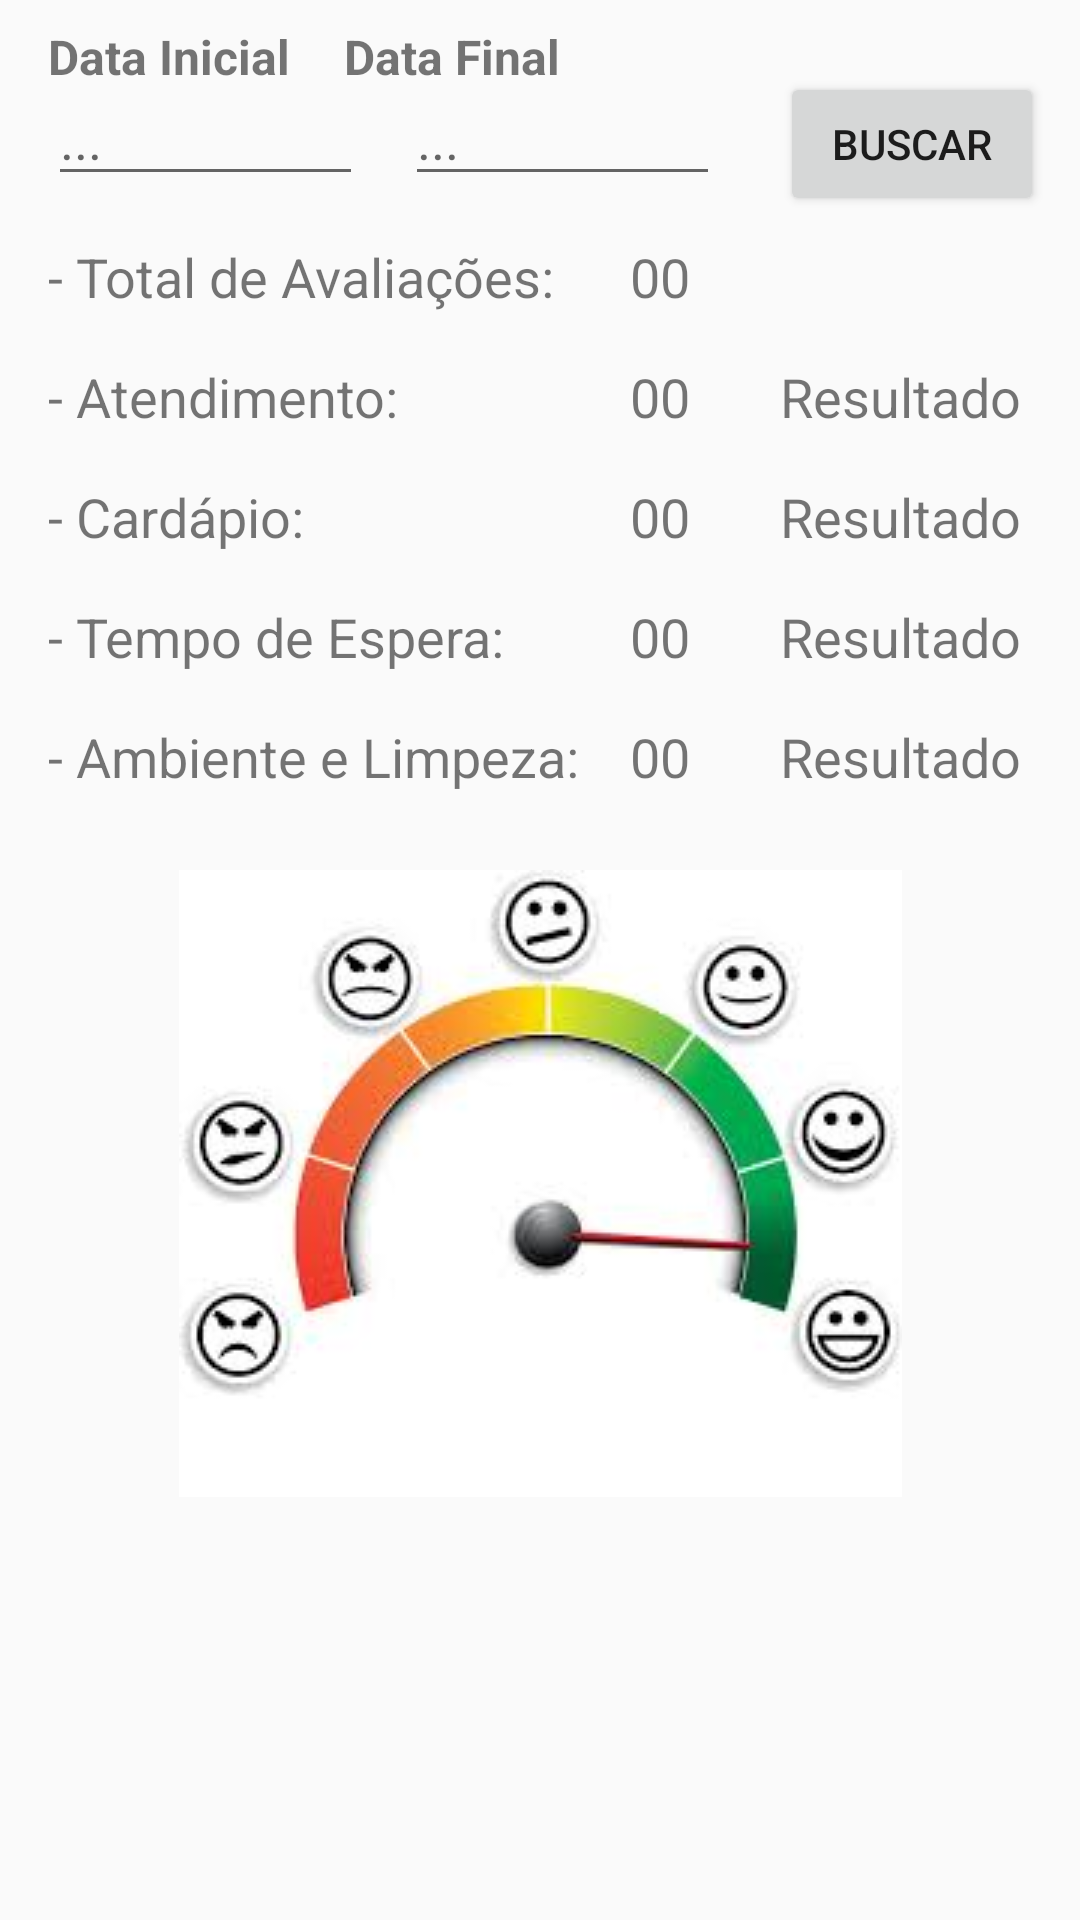

Write the Android layout XML for this screen, with the resource values it uses.
<!-- AndroidManifest.xml: application theme AppTheme -->
<!-- res/layout/content_relatorio2.xml -->
<?xml version="1.0" encoding="utf-8"?>
<android.support.constraint.ConstraintLayout
    xmlns:android="http://schemas.android.com/apk/res/android"
    xmlns:app="http://schemas.android.com/apk/res-auto"
    xmlns:tools="http://schemas.android.com/tools"
    android:layout_width="match_parent"
    android:layout_height="match_parent"
    tools:showIn="@layout/activity_relatorio">

    <TextView
        android:layout_width="wrap_content"
        android:layout_height="wrap_content"
        android:layout_marginStart="16dp"
        android:layout_marginTop="8dp"
        android:layout_marginEnd="5dp"
        android:text="Data Inicial"
        android:textSize="16sp"
        android:textStyle="bold"
        app:layout_constraintEnd_toEndOf="parent"
        app:layout_constraintHorizontal_bias="0.0"
        app:layout_constraintStart_toStartOf="parent"
        app:layout_constraintTop_toTopOf="parent" />

    <TextView
        android:id="@+id/textView3"
        android:layout_width="wrap_content"
        android:layout_height="19dp"
        android:layout_marginTop="8dp"
        android:text="Data Final"
        android:textSize="16sp"
        android:textStyle="bold"
        app:layout_constraintEnd_toEndOf="parent"
        app:layout_constraintHorizontal_bias="0.398"
        app:layout_constraintStart_toStartOf="parent"
        app:layout_constraintTop_toTopOf="parent" />

    <EditText
        android:id="@+id/dataInicio_Xml"
        android:layout_width="wrap_content"
        android:layout_height="wrap_content"
        android:layout_marginStart="16dp"
        android:layout_marginTop="24dp"
        android:ems="5"
        android:focusable="false"
        android:hint="..."
        android:textSize="18sp"
        app:layout_constraintEnd_toEndOf="parent"
        app:layout_constraintHorizontal_bias="0.0"
        app:layout_constraintStart_toStartOf="parent"
        app:layout_constraintTop_toTopOf="parent" />

    <EditText
        android:id="@+id/dataFim_Xml"
        android:layout_width="wrap_content"
        android:layout_height="wrap_content"
        android:layout_marginStart="135dp"
        android:layout_marginTop="24dp"
        android:ems="5"
        android:focusable="false"
        android:hint="..."
        android:textSize="18sp"
        app:layout_constraintEnd_toEndOf="parent"
        app:layout_constraintHorizontal_bias="0.0"
        app:layout_constraintStart_toStartOf="parent"
        app:layout_constraintTop_toTopOf="parent" />

    <Button
        android:id="@+id/btnBuscarPesquisa"
        android:layout_width="wrap_content"
        android:layout_height="wrap_content"
        android:layout_marginStart="260dp"
        android:layout_marginTop="24dp"
        android:onClick="btnBuscarPesquisa"
        android:text="Buscar"
        app:layout_constraintEnd_toEndOf="parent"
        app:layout_constraintHorizontal_bias="0.0"
        app:layout_constraintStart_toStartOf="parent"
        app:layout_constraintTop_toTopOf="parent" />

    <TextView
        android:id="@+id/totAvaliacao"
        android:layout_width="wrap_content"
        android:layout_height="wrap_content"
        android:layout_marginStart="16dp"
        android:layout_marginTop="80dp"
        android:text="- Total de Avaliações:"
        android:textSize="18sp"
        app:layout_constraintEnd_toEndOf="parent"
        app:layout_constraintHorizontal_bias="0.0"
        app:layout_constraintStart_toStartOf="parent"
        app:layout_constraintTop_toTopOf="parent" />

    <TextView
        android:id="@+id/totAvaliacaoXml"
        android:layout_width="wrap_content"
        android:layout_height="wrap_content"
        android:layout_marginStart="210dp"
        android:layout_marginTop="80dp"
        android:text="00"
        android:textSize="18sp"
        app:layout_constraintEnd_toEndOf="parent"
        app:layout_constraintHorizontal_bias="0.0"
        app:layout_constraintStart_toStartOf="parent"
        app:layout_constraintTop_toTopOf="parent" />

    <TextView
        android:id="@+id/atendimentoXml"
        android:layout_width="wrap_content"
        android:layout_height="wrap_content"
        android:layout_marginStart="16dp"
        android:layout_marginTop="120dp"
        android:text="- Atendimento:"
        android:textSize="18sp"
        app:layout_constraintEnd_toEndOf="parent"
        app:layout_constraintHorizontal_bias="0.0"
        app:layout_constraintStart_toStartOf="parent"
        app:layout_constraintTop_toTopOf="parent" />

    <TextView
        android:id="@+id/mediaAtendXml"
        android:layout_width="wrap_content"
        android:layout_height="wrap_content"
        android:layout_marginStart="210dp"
        android:layout_marginTop="120dp"
        android:text="00"
        android:textSize="18sp"
        app:layout_constraintEnd_toEndOf="parent"
        app:layout_constraintHorizontal_bias="0.0"
        app:layout_constraintStart_toStartOf="parent"
        app:layout_constraintTop_toTopOf="parent" />

    <TextView
        android:id="@+id/resultAtendXml"
        android:layout_width="wrap_content"
        android:layout_height="wrap_content"
        android:layout_marginStart="260dp"
        android:layout_marginTop="120dp"
        android:text="Resultado"
        android:textSize="18sp"
        app:layout_constraintEnd_toEndOf="parent"
        app:layout_constraintHorizontal_bias="0.0"
        app:layout_constraintStart_toStartOf="parent"
        app:layout_constraintTop_toTopOf="parent" />

    <TextView
        android:id="@+id/CardapXml"
        android:layout_width="wrap_content"
        android:layout_height="wrap_content"
        android:layout_marginStart="16dp"
        android:layout_marginTop="160dp"
        android:text="- Cardápio:"
        android:textSize="18sp"
        app:layout_constraintEnd_toEndOf="parent"
        app:layout_constraintHorizontal_bias="0.0"
        app:layout_constraintStart_toStartOf="parent"
        app:layout_constraintTop_toTopOf="parent" />

    <TextView
        android:id="@+id/mediaCardapXml"
        android:layout_width="wrap_content"
        android:layout_height="wrap_content"
        android:layout_marginStart="210dp"
        android:layout_marginTop="160dp"
        android:text="00"
        android:textSize="18sp"
        app:layout_constraintEnd_toEndOf="parent"
        app:layout_constraintHorizontal_bias="0.0"
        app:layout_constraintStart_toStartOf="parent"
        app:layout_constraintTop_toTopOf="parent" />

    <TextView
        android:id="@+id/resultCardapXml"
        android:layout_width="wrap_content"
        android:layout_height="wrap_content"
        android:layout_marginStart="260dp"
        android:layout_marginTop="160dp"
        android:text="Resultado"
        android:textSize="18sp"
        app:layout_constraintEnd_toEndOf="parent"
        app:layout_constraintHorizontal_bias="0.0"
        app:layout_constraintStart_toStartOf="parent"
        app:layout_constraintTop_toTopOf="parent" />

    <TextView
        android:id="@+id/TempoXml"
        android:layout_width="wrap_content"
        android:layout_height="wrap_content"
        android:layout_marginStart="16dp"
        android:layout_marginTop="200dp"
        android:text="- Tempo de Espera:"
        android:textSize="18sp"
        app:layout_constraintEnd_toEndOf="parent"
        app:layout_constraintHorizontal_bias="0.0"
        app:layout_constraintStart_toStartOf="parent"
        app:layout_constraintTop_toTopOf="parent" />

    <TextView
        android:id="@+id/mediaTempoXml"
        android:layout_width="wrap_content"
        android:layout_height="wrap_content"
        android:layout_marginStart="210dp"
        android:layout_marginTop="200dp"
        android:text="00"
        android:textSize="18sp"
        app:layout_constraintEnd_toEndOf="parent"
        app:layout_constraintHorizontal_bias="0.0"
        app:layout_constraintStart_toStartOf="parent"
        app:layout_constraintTop_toTopOf="parent" />

    <TextView
        android:id="@+id/resultTempoXml"
        android:layout_width="wrap_content"
        android:layout_height="wrap_content"
        android:layout_marginStart="260dp"
        android:layout_marginTop="200dp"
        android:text="Resultado"
        android:textSize="18sp"
        app:layout_constraintEnd_toEndOf="parent"
        app:layout_constraintHorizontal_bias="0.0"
        app:layout_constraintStart_toStartOf="parent"
        app:layout_constraintTop_toTopOf="parent" />

    <TextView
        android:id="@+id/ambienteXml"
        android:layout_width="wrap_content"
        android:layout_height="wrap_content"
        android:layout_marginStart="16dp"
        android:layout_marginTop="240dp"
        android:text="- Ambiente e Limpeza:"
        android:textSize="18sp"
        app:layout_constraintEnd_toEndOf="parent"
        app:layout_constraintHorizontal_bias="0.0"
        app:layout_constraintStart_toStartOf="parent"
        app:layout_constraintTop_toTopOf="parent" />

    <TextView
        android:id="@+id/mediaAmbienteXml"
        android:layout_width="wrap_content"
        android:layout_height="wrap_content"
        android:layout_marginStart="210dp"
        android:layout_marginTop="240dp"
        android:text="00"
        android:textSize="18sp"
        app:layout_constraintEnd_toEndOf="parent"
        app:layout_constraintHorizontal_bias="0.0"
        app:layout_constraintStart_toStartOf="parent"
        app:layout_constraintTop_toTopOf="parent" />

    <TextView
        android:id="@+id/resultAmbienteXml"
        android:layout_width="wrap_content"
        android:layout_height="wrap_content"
        android:layout_marginStart="260dp"
        android:layout_marginTop="240dp"
        android:text="Resultado"
        android:textSize="18sp"
        app:layout_constraintEnd_toEndOf="parent"
        app:layout_constraintHorizontal_bias="0.0"
        app:layout_constraintStart_toStartOf="parent"
        app:layout_constraintTop_toTopOf="parent" />

    <ImageView
        android:id="@+id/imageView"
        android:layout_width="wrap_content"
        android:layout_height="wrap_content"
        android:layout_gravity="center"
        android:layout_marginStart="24dp"
        android:layout_marginTop="290dp"
        android:layout_marginEnd="24dp"
        android:src="@drawable/pesquisa03"
        app:layout_constraintEnd_toEndOf="parent"
        app:layout_constraintStart_toStartOf="parent"
        app:layout_constraintTop_toTopOf="parent" />

</android.support.constraint.ConstraintLayout>
<!-- res/layout/activity_relatorio.xml (included above) -->
<?xml version="1.0" encoding="utf-8"?>
<android.support.design.widget.CoordinatorLayout
    xmlns:android="http://schemas.android.com/apk/res/android"
    xmlns:app="http://schemas.android.com/apk/res-auto"
    xmlns:tools="http://schemas.android.com/tools"
    android:layout_width="match_parent"
    android:layout_height="match_parent"
    tools:context=".view.ActivityRelatorio">

    <include layout="@layout/content_relatorio2" />

</android.support.design.widget.CoordinatorLayout>
<!-- resources referenced by this layout -->
<resources>
  <!-- drawable pesquisa03: jpg bitmap (drawable, 6988 bytes) -->
  <style name="AppTheme" parent="Theme.AppCompat.Light.DarkActionBar">
          
          <item name="colorPrimary">@color/colorPrimary</item>
          <item name="colorPrimaryDark">@color/colorPrimaryDark</item>
          <item name="colorAccent">@color/colorAccent</item>
      </style>
  <color name="colorPrimary">#3F51B5</color>
  <color name="colorPrimaryDark">#303F9F</color>
  <color name="colorAccent">#FF4081</color>
</resources>
